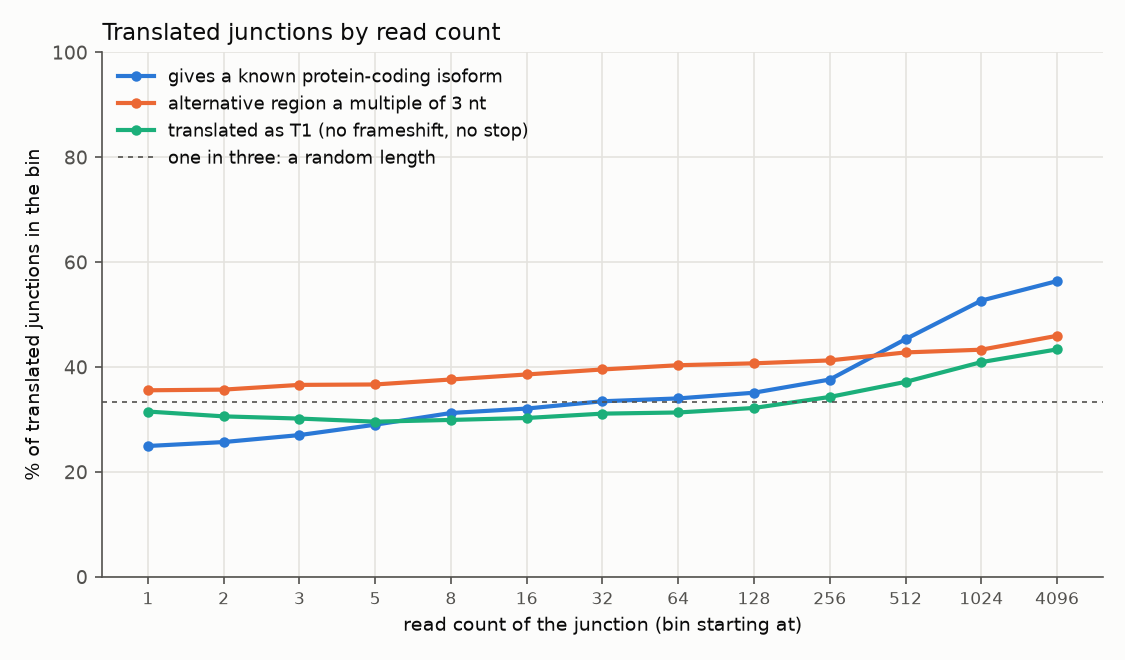

Source data for this figure (header and first rows):
splice_type	bin	junctions	T1 fraction	frame kept fraction	known isoform fraction	novel event fraction	known fraction, annotated events	known fraction, novel events	frame kept, annotated events	frame kept, novel events
all	1	42770	0.3153	0.3558	0.2496	0.7481	0.5571	0.1461	0.4658	0.3188
all	2	38470	0.3061	0.3571	0.2571	0.7396	0.5643	0.149	0.4659	0.3189
all	3	42695	0.3019	0.3661	0.2704	0.701	0.5363	0.157	0.4575	0.3271
all	5	34858	0.296	0.3669	0.2902	0.6463	0.5253	0.1615	0.4423	0.3256
all	8	44348	0.2993	0.3764	0.3125	0.5894	0.511	0.1742	0.4423	0.3304
all	16	35227	0.303	0.386	0.321	0.5269	0.4876	0.1714	0.433	0.3438
all	32	27945	0.3113	0.3955	0.3349	0.4803	0.4766	0.1816	0.4458	0.3411
all	64	21778	0.3135	0.4036	0.3403	0.4507	0.4665	0.1865	0.4498	0.3472
all	128	15863	0.3221	0.4072	0.3512	0.4184	0.4596	0.2005	0.4452	0.3545
all	256	11383	0.3431	0.4128	0.3763	0.406	0.4891	0.2112	0.4601	0.3436
all	512	8412	0.3718	0.428	0.4533	0.4136	0.5696	0.2883	0.4946	0.3334
all	1024	9455	0.4095	0.4332	0.5268	0.4405	0.6777	0.3352	0.4957	0.3539
all	4096	4085	0.4338	0.4597	0.564	0.4952	0.7983	0.3253	0.5121	0.4063
SE	1	18710	0.3472	0.3769	0.3125	0.6921	0.553	0.2055	0.4583	0.3407
SE	2	18319	0.3204	0.3689	0.3014	0.7035	0.5651	0.1903	0.4598	0.3305
SE	3	21230	0.3116	0.374	0.3023	0.6728	0.5349	0.1891	0.4459	0.3389
SE	5	17819	0.2986	0.3736	0.3103	0.6191	0.5201	0.1813	0.4336	0.3367
SE	8	22640	0.2952	0.375	0.3244	0.567	0.4996	0.1906	0.4286	0.3341
SE	16	17074	0.3032	0.3793	0.3384	0.4972	0.4825	0.1926	0.4147	0.3436
SE	32	12444	0.3175	0.3885	0.3654	0.4415	0.4813	0.2188	0.4237	0.3438
SE	64	8500	0.3287	0.3929	0.3826	0.3927	0.4768	0.237	0.4258	0.3421
SE	128	5505	0.3682	0.4167	0.4118	0.3588	0.4904	0.2714	0.4414	0.3727
SE	256	3322	0.4202	0.4317	0.4386	0.3329	0.5289	0.2577	0.4612	0.3725
SE	512	1992	0.4538	0.4674	0.5005	0.3459	0.5748	0.3599	0.5326	0.344
SE	1024	1523	0.5128	0.5016	0.5286	0.3716	0.6176	0.3781	0.5914	0.3498
SE	4096	339	0.5398	0.5339	0.5369	0.41	0.62	0.4173	0.62	0.4101
MXE	1	3166	0.2615	0.3733	0.289	0.8812	0.7128	0.2319	0.5213	0.3534
MXE	2	3097	0.2296	0.3474	0.3013	0.8847	0.7367	0.2445	0.4874	0.3292
MXE	3	4482	0.2282	0.3619	0.2807	0.8994	0.7162	0.232	0.5078	0.3456
MXE	5	3935	0.2348	0.3443	0.2958	0.8806	0.7149	0.239	0.4489	0.3302
MXE	8	5622	0.2508	0.3662	0.3036	0.8597	0.7199	0.2357	0.5108	0.3426
MXE	16	4238	0.2671	0.3808	0.3209	0.8145	0.7023	0.2341	0.5038	0.3528
MXE	32	3311	0.3096	0.3836	0.3534	0.7699	0.685	0.2542	0.5092	0.346
MXE	64	2728	0.3523	0.4047	0.408	0.7269	0.7195	0.291	0.5383	0.3545
MXE	128	2417	0.3794	0.4001	0.4497	0.6496	0.7296	0.2987	0.4935	0.3497
MXE	256	2608	0.3984	0.4034	0.5314	0.5863	0.8091	0.3355	0.5042	0.3322
MXE	512	3174	0.3979	0.4089	0.5665	0.5447	0.809	0.3638	0.5059	0.3279
MXE	1024	5523	0.423	0.419	0.6046	0.5139	0.8425	0.3795	0.4782	0.3629
MXE	4096	3145	0.4452	0.4582	0.6175	0.5164	0.9007	0.3522	0.5036	0.4156
A5SS	1	6766	0.2756	0.304	0.1775	0.8116	0.5412	0.0931	0.4627	0.2672
A5SS	2	5456	0.2801	0.314	0.1921	0.7865	0.5742	0.0883	0.4575	0.275
A5SS	3	5291	0.2748	0.3215	0.2149	0.7114	0.5219	0.0903	0.444	0.2718
A5SS	5	4071	0.2825	0.3319	0.242	0.6441	0.4783	0.1114	0.4265	0.2796
A5SS	8	4903	0.2935	0.3388	0.291	0.5497	0.4941	0.1247	0.4176	0.2742
A5SS	16	4211	0.2745	0.3569	0.2847	0.4837	0.4324	0.1271	0.4034	0.3073
A5SS	32	3665	0.2682	0.3618	0.2985	0.4161	0.4145	0.1357	0.3958	0.3141
A5SS	64	2853	0.266	0.3712	0.3116	0.4003	0.4307	0.1331	0.4015	0.3257
A5SS	128	1960	0.2653	0.3638	0.3194	0.3689	0.4091	0.166	0.3961	0.3084
A5SS	256	1236	0.2937	0.3827	0.3317	0.3277	0.4091	0.1728	0.42	0.3062
A5SS	512	711	0.3094	0.4121	0.3854	0.3361	0.4873	0.1841	0.4555	0.3264
A5SS	1024	548	0.3467	0.4106	0.3978	0.3139	0.4787	0.2209	0.4601	0.3023
A5SS	4096	153	0.3333	0.4118	0.3464	0.4575	0.4819	0.1857	0.494	0.3143
A3SS	1	12596	0.3211	0.3497	0.1914	0.762	0.557	0.0772	0.4857	0.3073
A3SS	2	10347	0.3378	0.3657	0.2041	0.737	0.5461	0.0821	0.4961	0.3192
A3SS	3	10382	0.3465	0.3812	0.2312	0.6724	0.5296	0.0858	0.4943	0.3262
A3SS	5	7917	0.347	0.3847	0.2695	0.6015	0.5379	0.0918	0.4786	0.3226
A3SS	8	9712	0.3646	0.4103	0.308	0.5111	0.52	0.1052	0.484	0.3398
A3SS	16	8232	0.3664	0.4277	0.3201	0.4648	0.5066	0.1053	0.4884	0.3578
A3SS	32	6850	0.3752	0.4486	0.3311	0.4264	0.5004	0.1034	0.5192	0.3536
A3SS	64	5654	0.3712	0.4611	0.3387	0.4017	0.4928	0.1092	0.53	0.3584
... 18 more rows
